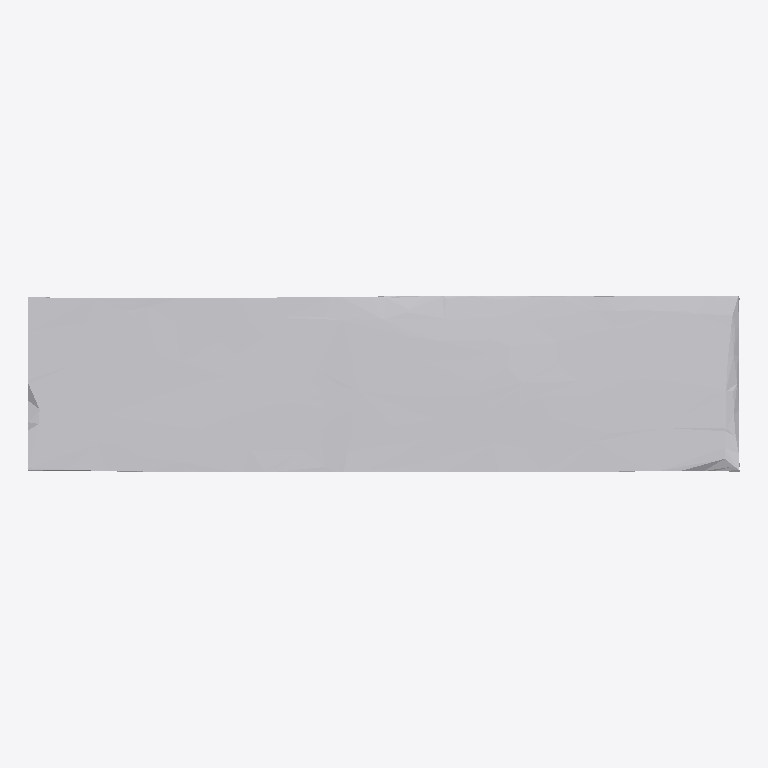
Plan cut of the same IFC building model at storey 'Ground Floor' (level 0.00 m, cut at 1.40 m), seen from above with north up, elements coloured by IFC class: 1 other element (light grey). No cut surface shows.
Extent 1.0 m × 0.2 m × 0.4 m (x, y, z). Storeys (1): Ground Floor at 0.00 m. Elements (1): 1 IfcFurniture.

HEADER;
FILE_DESCRIPTION(('ViewDefinition [CoordinationView]'),'2;1');
FILE_NAME('','2026-07-12T07:24:45',(''),(''),'IfcOpenShell 0.8.0','IfcOpenShell 0.8.0','');
FILE_SCHEMA(('IFC4'));
ENDSEC;
DATA;
#17=IFCPROJECT('3O9yN1pqHEbgaRby5fQYPw',#5,'Office Project',$,$,$,$,(#15),#10);
#20=IFCSITE('1nBiXWwEH9jex$TKTUiqfJ',#5,'Site',$,$,#19,$,$,.ELEMENT.,$,$,$,$,$);
#22=IFCBUILDING('0FPmE_sK1FKxWmwtLAN6s9',#5,'Building',$,$,#21,$,$,.ELEMENT.,$,$,$);
#24=IFCBUILDINGSTOREY('2cWhrJJd5AiRH2iULEii71',#5,'Ground Floor',$,$,#23,$,$,.ELEMENT.,0.0);
#35=IFCFURNITURE('2XFtjjfDz2HwvlHU5XvSO5',#5,'list01_planter',$,$,#34,#31,$,$);
ENDSEC;
